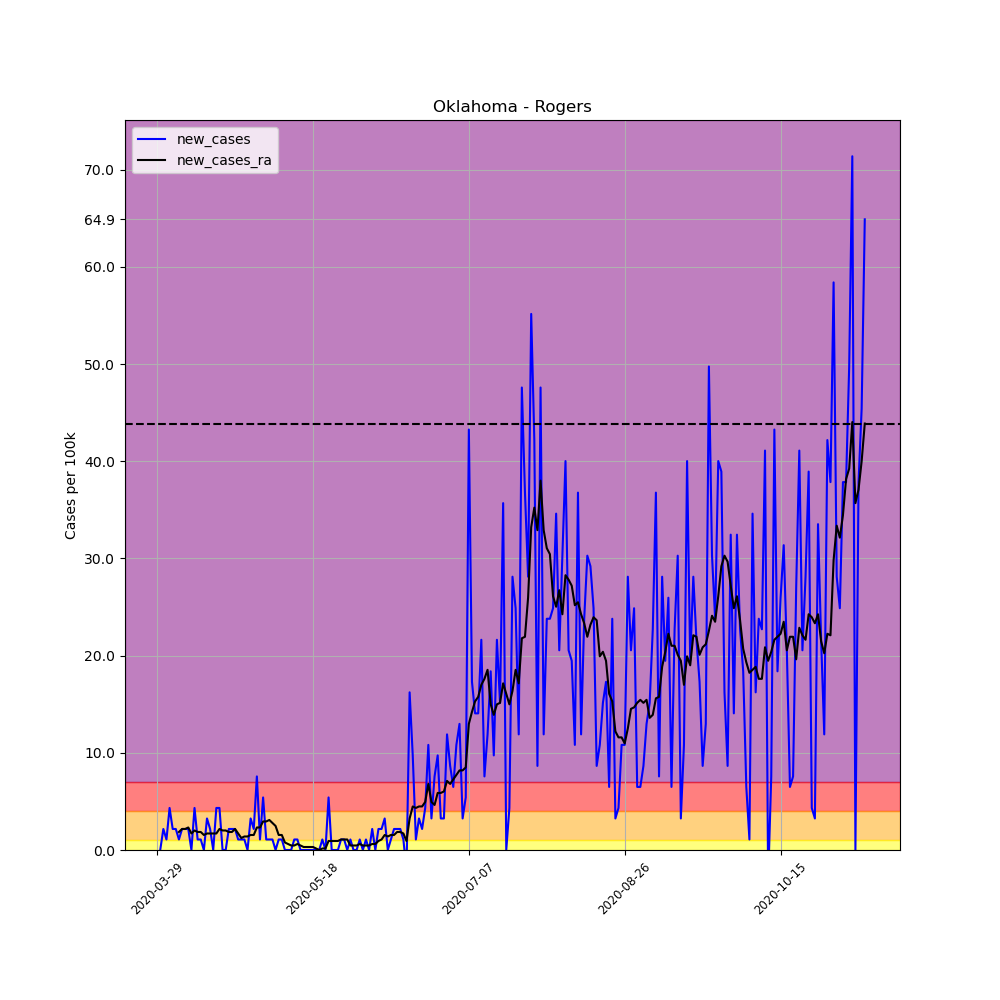

Values plotted in this chart, from the file beside it:
, date, county, state, fips, cases, deaths, COUNTY, STNAME, CTYNAME, POPESTIMATE2019, per_100k, per_100k_ra, new_cases, new_cases_ra
452640, 2020-03-29, Rogers, Oklahoma, 40131, 1, 0, 131, Oklahoma, Rogers, 92459, 1.082, , , 
452641, 2020-03-30, Rogers, Oklahoma, 40131, 1, 0, 131, Oklahoma, Rogers, 92459, 1.082, , 0.0, 
452642, 2020-03-31, Rogers, Oklahoma, 40131, 3, 0, 131, Oklahoma, Rogers, 92459, 3.245, , 2.163, 
452643, 2020-04-01, Rogers, Oklahoma, 40131, 4, 0, 131, Oklahoma, Rogers, 92459, 4.326, , 1.082, 
452644, 2020-04-02, Rogers, Oklahoma, 40131, 8, 0, 131, Oklahoma, Rogers, 92459, 8.652, , 4.326, 
452645, 2020-04-03, Rogers, Oklahoma, 40131, 10, 0, 131, Oklahoma, Rogers, 92459, 10.82, , 2.163, 
452646, 2020-04-04, Rogers, Oklahoma, 40131, 12, 0, 131, Oklahoma, Rogers, 92459, 12.98, 6.026, 2.163, 
452647, 2020-04-05, Rogers, Oklahoma, 40131, 13, 0, 131, Oklahoma, Rogers, 92459, 14.06, 7.88, 1.082, 1.854
452648, 2020-04-06, Rogers, Oklahoma, 40131, 15, 0, 131, Oklahoma, Rogers, 92459, 16.22, 10.04, 2.163, 2.163
452649, 2020-04-07, Rogers, Oklahoma, 40131, 17, 0, 131, Oklahoma, Rogers, 92459, 18.39, 12.21, 2.163, 2.163
452650, 2020-04-08, Rogers, Oklahoma, 40131, 19, 0, 131, Oklahoma, Rogers, 92459, 20.55, 14.52, 2.163, 2.318
452651, 2020-04-09, Rogers, Oklahoma, 40131, 19, 0, 131, Oklahoma, Rogers, 92459, 20.55, 16.22, 0.0, 1.7
452652, 2020-04-10, Rogers, Oklahoma, 40131, 23, 0, 131, Oklahoma, Rogers, 92459, 24.88, 18.23, 4.326, 2.009
452653, 2020-04-11, Rogers, Oklahoma, 40131, 24, 0, 131, Oklahoma, Rogers, 92459, 25.96, 20.09, 1.082, 1.854
452654, 2020-04-12, Rogers, Oklahoma, 40131, 25, 0, 131, Oklahoma, Rogers, 92459, 27.04, 21.94, 1.082, 1.854
452655, 2020-04-13, Rogers, Oklahoma, 40131, 25, 0, 131, Oklahoma, Rogers, 92459, 27.04, 23.49, 0.0, 1.545
452656, 2020-04-14, Rogers, Oklahoma, 40131, 28, 1, 131, Oklahoma, Rogers, 92459, 30.28, 25.18, 3.245, 1.7
452657, 2020-04-15, Rogers, Oklahoma, 40131, 30, 2, 131, Oklahoma, Rogers, 92459, 32.45, 26.88, 2.163, 1.7
452658, 2020-04-16, Rogers, Oklahoma, 40131, 30, 2, 131, Oklahoma, Rogers, 92459, 32.45, 28.58, 0.0, 1.7
452659, 2020-04-17, Rogers, Oklahoma, 40131, 34, 2, 131, Oklahoma, Rogers, 92459, 36.77, 30.28, 4.326, 1.7
452660, 2020-04-18, Rogers, Oklahoma, 40131, 38, 2, 131, Oklahoma, Rogers, 92459, 41.1, 32.45, 4.326, 2.163
452661, 2020-04-19, Rogers, Oklahoma, 40131, 38, 2, 131, Oklahoma, Rogers, 92459, 41.1, 34.46, 0.0, 2.009
452662, 2020-04-20, Rogers, Oklahoma, 40131, 38, 2, 131, Oklahoma, Rogers, 92459, 41.1, 36.46, 0.0, 2.009
452663, 2020-04-21, Rogers, Oklahoma, 40131, 40, 2, 131, Oklahoma, Rogers, 92459, 43.26, 38.32, 2.163, 1.854
452664, 2020-04-22, Rogers, Oklahoma, 40131, 42, 3, 131, Oklahoma, Rogers, 92459, 45.43, 40.17, 2.163, 1.854
452665, 2020-04-23, Rogers, Oklahoma, 40131, 44, 3, 131, Oklahoma, Rogers, 92459, 47.59, 42.34, 2.163, 2.163
452666, 2020-04-24, Rogers, Oklahoma, 40131, 45, 3, 131, Oklahoma, Rogers, 92459, 48.67, 44.03, 1.082, 1.7
452667, 2020-04-25, Rogers, Oklahoma, 40131, 46, 3, 131, Oklahoma, Rogers, 92459, 49.75, 45.27, 1.082, 1.236
452668, 2020-04-26, Rogers, Oklahoma, 40131, 47, 3, 131, Oklahoma, Rogers, 92459, 50.83, 46.66, 1.082, 1.391
452669, 2020-04-27, Rogers, Oklahoma, 40131, 47, 3, 131, Oklahoma, Rogers, 92459, 50.83, 48.05, 0.0, 1.391
452670, 2020-04-28, Rogers, Oklahoma, 40131, 50, 3, 131, Oklahoma, Rogers, 92459, 54.08, 49.6, 3.245, 1.545
452671, 2020-04-29, Rogers, Oklahoma, 40131, 52, 3, 131, Oklahoma, Rogers, 92459, 56.24, 51.14, 2.163, 1.545
452672, 2020-04-30, Rogers, Oklahoma, 40131, 59, 3, 131, Oklahoma, Rogers, 92459, 63.81, 53.46, 7.571, 2.318
452673, 2020-05-01, Rogers, Oklahoma, 40131, 60, 4, 131, Oklahoma, Rogers, 92459, 64.89, 55.78, 1.082, 2.318
452674, 2020-05-02, Rogers, Oklahoma, 40131, 65, 4, 131, Oklahoma, Rogers, 92459, 70.3, 58.71, 5.408, 2.936
452675, 2020-05-03, Rogers, Oklahoma, 40131, 66, 4, 131, Oklahoma, Rogers, 92459, 71.38, 61.65, 1.082, 2.936
452676, 2020-05-04, Rogers, Oklahoma, 40131, 67, 4, 131, Oklahoma, Rogers, 92459, 72.46, 64.74, 1.082, 3.09
452677, 2020-05-05, Rogers, Oklahoma, 40131, 68, 4, 131, Oklahoma, Rogers, 92459, 73.55, 67.52, 1.082, 2.781
452678, 2020-05-06, Rogers, Oklahoma, 40131, 68, 4, 131, Oklahoma, Rogers, 92459, 73.55, 69.99, 0.0, 2.472
452679, 2020-05-07, Rogers, Oklahoma, 40131, 69, 4, 131, Oklahoma, Rogers, 92459, 74.63, 71.54, 1.082, 1.545
452680, 2020-05-08, Rogers, Oklahoma, 40131, 70, 5, 131, Oklahoma, Rogers, 92459, 75.71, 73.08, 1.082, 1.545
452681, 2020-05-09, Rogers, Oklahoma, 40131, 70, 5, 131, Oklahoma, Rogers, 92459, 75.71, 73.86, 0.0, 0.7725
452682, 2020-05-10, Rogers, Oklahoma, 40131, 70, 5, 131, Oklahoma, Rogers, 92459, 75.71, 74.47, 0.0, 0.618
452683, 2020-05-11, Rogers, Oklahoma, 40131, 70, 5, 131, Oklahoma, Rogers, 92459, 75.71, 74.94, 0.0, 0.4635
452684, 2020-05-12, Rogers, Oklahoma, 40131, 71, 5, 131, Oklahoma, Rogers, 92459, 76.79, 75.4, 1.082, 0.4635
452685, 2020-05-13, Rogers, Oklahoma, 40131, 72, 5, 131, Oklahoma, Rogers, 92459, 77.87, 76.02, 1.082, 0.618
452686, 2020-05-14, Rogers, Oklahoma, 40131, 72, 5, 131, Oklahoma, Rogers, 92459, 77.87, 76.48, 0.0, 0.4635
452687, 2020-05-15, Rogers, Oklahoma, 40131, 72, 5, 131, Oklahoma, Rogers, 92459, 77.87, 76.79, 0.0, 0.309
452688, 2020-05-16, Rogers, Oklahoma, 40131, 72, 5, 131, Oklahoma, Rogers, 92459, 77.87, 77.1, 0.0, 0.309
452689, 2020-05-17, Rogers, Oklahoma, 40131, 72, 5, 131, Oklahoma, Rogers, 92459, 77.87, 77.41, 0.0, 0.309
452690, 2020-05-18, Rogers, Oklahoma, 40131, 72, 5, 131, Oklahoma, Rogers, 92459, 77.87, 77.72, 0.0, 0.309
452691, 2020-05-19, Rogers, Oklahoma, 40131, 72, 5, 131, Oklahoma, Rogers, 92459, 77.87, 77.87, 0.0, 0.1545
452692, 2020-05-20, Rogers, Oklahoma, 40131, 72, 5, 131, Oklahoma, Rogers, 92459, 77.87, 77.87, 0.0, 0.0
452693, 2020-05-21, Rogers, Oklahoma, 40131, 73, 5, 131, Oklahoma, Rogers, 92459, 78.95, 78.03, 1.082, 0.1545
452694, 2020-05-22, Rogers, Oklahoma, 40131, 73, 5, 131, Oklahoma, Rogers, 92459, 78.95, 78.18, 0.0, 0.1545
452695, 2020-05-23, Rogers, Oklahoma, 40131, 78, 5, 131, Oklahoma, Rogers, 92459, 84.36, 79.11, 5.408, 0.9271
452696, 2020-05-24, Rogers, Oklahoma, 40131, 78, 5, 131, Oklahoma, Rogers, 92459, 84.36, 80.04, 0.0, 0.9271
452697, 2020-05-25, Rogers, Oklahoma, 40131, 78, 5, 131, Oklahoma, Rogers, 92459, 84.36, 80.96, 0.0, 0.9271
452698, 2020-05-26, Rogers, Oklahoma, 40131, 78, 5, 131, Oklahoma, Rogers, 92459, 84.36, 81.89, 0.0, 0.9271
452699, 2020-05-27, Rogers, Oklahoma, 40131, 79, 5, 131, Oklahoma, Rogers, 92459, 85.44, 82.97, 1.082, 1.082
... 168 more rows
